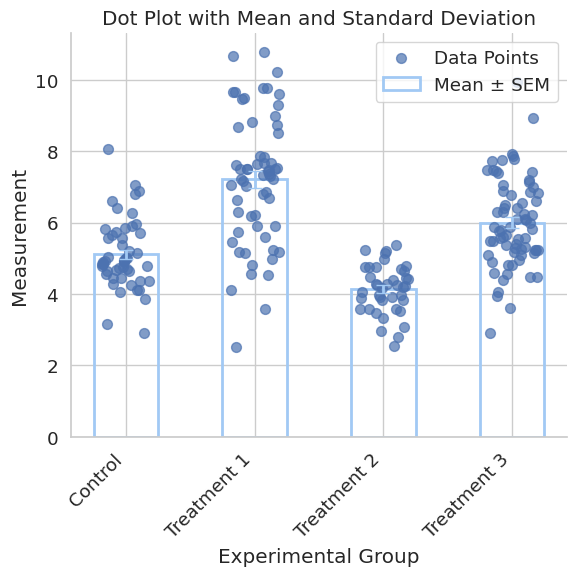

This chart was generated by the following Python code:
import matplotlib.pyplot as plt
import numpy as np
import seaborn as sns

def dotplot_with_bars(data, sample_names=None, title=None, xlabel=None, ylabel=None,
                      dot_color=None, bar_color=None, bar_width=0.5,
                      figsize=(6, 6), dot_size=50, alpha=0.7, show_legend=False,
                      jitter=0.2, errorbar='std'):
    """
    Generates a dot plot with bars representing the mean and error bars (std or sem).
    Improved aesthetics using Seaborn.

    Args:
        data (list of lists/arrays):  Data for each sample.
        sample_names (list of str, optional):  Labels for each sample.
        title (str, optional): Plot title.
        xlabel (str, optional): X-axis label.
        ylabel (str, optional): Y-axis label.
        dot_color (str or color spec, optional): Dot color.  Defaults to Seaborn palette.
        bar_color (str or color spec, optional): Bar color. Defaults to Seaborn palette.
        bar_width (float, optional): Bar width.
        figsize (tuple, optional): Figure size (width, height).
        dot_size (float, optional): Dot size.
        alpha (float, optional): Dot transparency.
        show_legend (bool, optional): Show legend.
        jitter (float, optional): Horizontal jitter for dots.
        errorbar (str, optional): 'std' (standard deviation) or 'sem' (standard error).

    Returns:
        matplotlib.figure.Figure: The Figure object.
        matplotlib.axes.Axes: The Axes object.
    """

    num_samples = len(data)
    if sample_names is None:
        sample_names = [f"Sample {i+1}" for i in range(num_samples)]
    elif len(sample_names) != num_samples:
        raise ValueError("Number of sample names must match the number of samples.")

    # --- Set up Seaborn styling ---
    sns.set_theme(style="whitegrid", context="notebook", font_scale=1.2, font="Arial")

    fig, ax = plt.subplots(figsize=figsize)

    # --- Use Seaborn color palettes if custom colors are not provided ---
    if dot_color is None:
        dot_color = sns.color_palette("deep")[0]  # Get the first color
    if bar_color is None:
        bar_color = sns.color_palette("pastel")[0]  # Get the first color


    # Calculate means and error values for each sample
    means = [np.mean(sample) for sample in data]
    if errorbar == 'std':
        errors = [np.std(sample) for sample in data]
        error_label = 'Stdev'
    elif errorbar == 'sem':
        errors = [np.std(sample) / np.sqrt(len(sample)) for sample in data]
        error_label = 'SEM'
    else:
        raise ValueError("errorbar must be 'std' or 'sem'")

    # Plot individual data points with jitter
    for i, sample in enumerate(data):
        x_coords = np.ones(len(sample)) * (i + 1) + np.random.uniform(-jitter, jitter, len(sample))
        ax.scatter(x_coords, sample, c=[dot_color], s=dot_size, alpha=alpha, zorder=2, label='Data Points' if i == 0 and show_legend else "") # Use a list

    # Plot mean bars with error bars
    bar_positions = np.arange(1, num_samples + 1)
    ax.bar(bar_positions, means, width=bar_width, color='none', edgecolor=bar_color, linewidth=2, zorder=1, label=f'Mean ± {error_label}' if show_legend else "")
    ax.errorbar(bar_positions, means, yerr=errors, fmt='none', ecolor=bar_color, capsize=5, elinewidth=2, zorder=3)

    # Customize the plot
    ax.set_xticks(bar_positions)
    ax.set_xticklabels(sample_names, rotation=45, ha="right")
    ax.set_xlabel(xlabel)
    ax.set_ylabel(ylabel)
    ax.set_title(title)
    if show_legend:
        ax.legend(loc='upper right') # Show and set location

    sns.despine(top=True, right=True)

    plt.tight_layout()

    return fig, ax


def main():
    # Example Usage
    # Create some sample data
    sample1 = np.random.normal(5, 1, 50)
    sample2 = np.random.normal(7, 1.5, 60)
    sample3 = np.random.normal(4, 0.8, 40)
    sample4 = np.random.normal(6, 1.2, 70)
    data = [sample1, sample2, sample3, sample4]

    # Create the dot plot
    fig, ax = dotplot_with_bars(
        data,
        sample_names=["Control", "Treatment 1", "Treatment 2", "Treatment 3"],
        title="Dot Plot with Mean and Standard Deviation",
        xlabel="Experimental Group",
        ylabel="Measurement",
        #dot_color="skyblue",   # Optional: Use custom colors
        #bar_color="darkblue",  # Optional: Use custom colors
        show_legend=True,
        errorbar = 'sem'
    )

    plt.show()

if __name__ == "__main__":
    main()